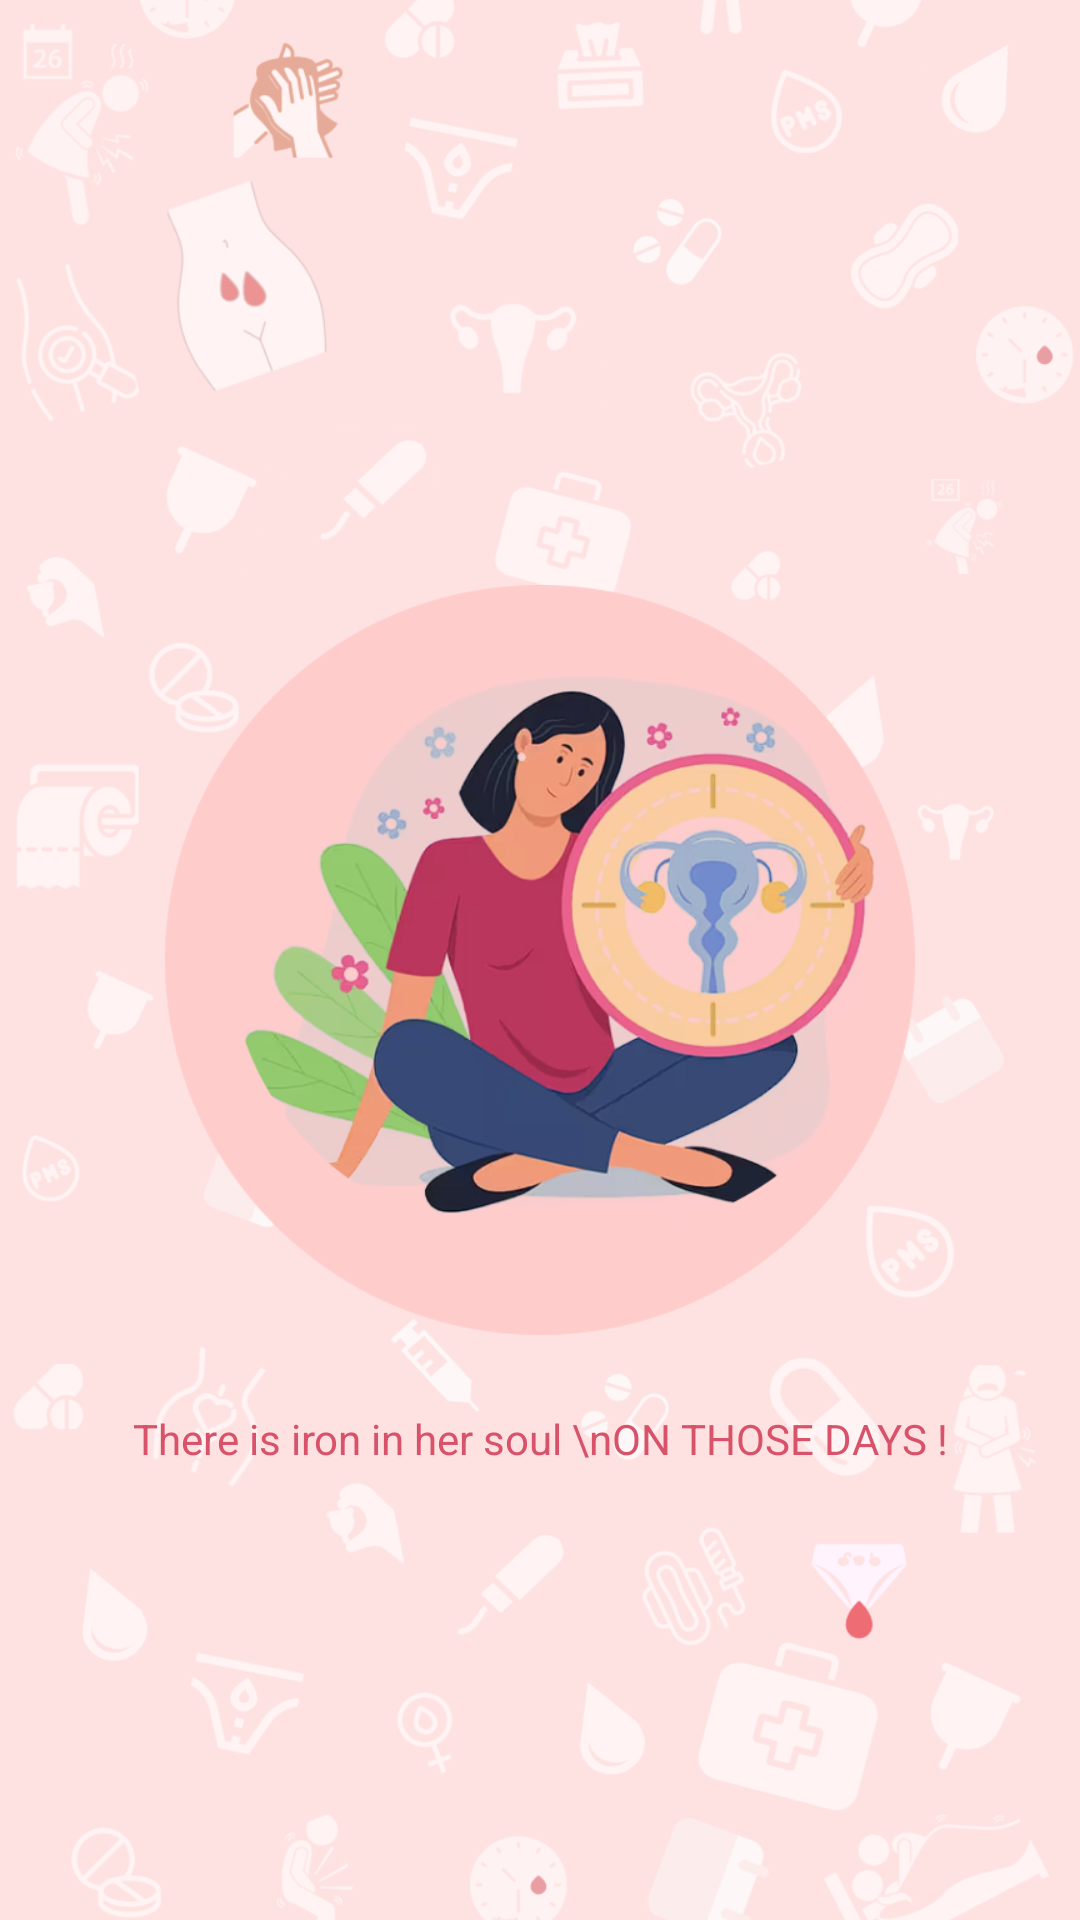

Android layout source for this screen:
<!-- AndroidManifest.xml: application theme Theme.PeriodTrackerChatBoat -->
<!-- res/layout/activity_welcome.xml -->
<?xml version="1.0" encoding="utf-8"?>
<androidx.constraintlayout.widget.ConstraintLayout xmlns:android="http://schemas.android.com/apk/res/android"
    xmlns:app="http://schemas.android.com/apk/res-auto"
    xmlns:tools="http://schemas.android.com/tools"
    android:layout_width="match_parent"
    android:layout_height="match_parent"
    android:background="@color/bg"
    tools:context=".activity.WelcomeActivity">

    <ImageView
        android:layout_width="match_parent"
        android:layout_height="match_parent"
        android:scaleType="centerCrop"
        android:src="@drawable/bg_welcome" />


    <androidx.constraintlayout.widget.ConstraintLayout
        android:layout_width="match_parent"
        android:layout_height="wrap_content"
        app:layout_constraintBottom_toBottomOf="parent"
        app:layout_constraintEnd_toEndOf="parent"
        app:layout_constraintStart_toStartOf="parent"
        app:layout_constraintTop_toTopOf="parent">

        <ImageView
            android:id="@+id/ivWelcome"
            android:layout_width="250dp"
            android:layout_height="250dp"
            android:src="@drawable/ic_welcome"
            app:layout_constraintBottom_toBottomOf="parent"
            app:layout_constraintEnd_toEndOf="parent"
            app:layout_constraintStart_toStartOf="parent"
            app:layout_constraintTop_toTopOf="parent" />

        <TextView
            android:layout_width="0dp"
            android:layout_height="wrap_content"
            android:layout_marginTop="25dp"
            android:gravity="center"
            android:text="There is iron in her soul \nON THOSE DAYS !"
            android:textColor="@color/textColor"
            android:textSize="@dimen/size_18sp"
            app:layout_constraintEnd_toEndOf="parent"
            app:layout_constraintStart_toStartOf="parent"
            app:layout_constraintTop_toBottomOf="@+id/ivWelcome" />
    </androidx.constraintlayout.widget.ConstraintLayout>

</androidx.constraintlayout.widget.ConstraintLayout>
<!-- resources referenced by this layout -->
<resources>
  <color name="bg">#FEE2E2</color>
  <color name="textColor">#D8526A</color>
  <!-- drawable bg_welcome: png bitmap (drawable, 223121 bytes) -->
  <!-- drawable ic_welcome: png bitmap (drawable, 176169 bytes) -->
  <style name="Theme.PeriodTrackerChatBoat" parent="Base.Theme.PeriodTrackerChatBoat" />
  <style name="Base.Theme.PeriodTrackerChatBoat" parent="Theme.Material3.DayNight.NoActionBar">
          
          
      </style>
</resources>
